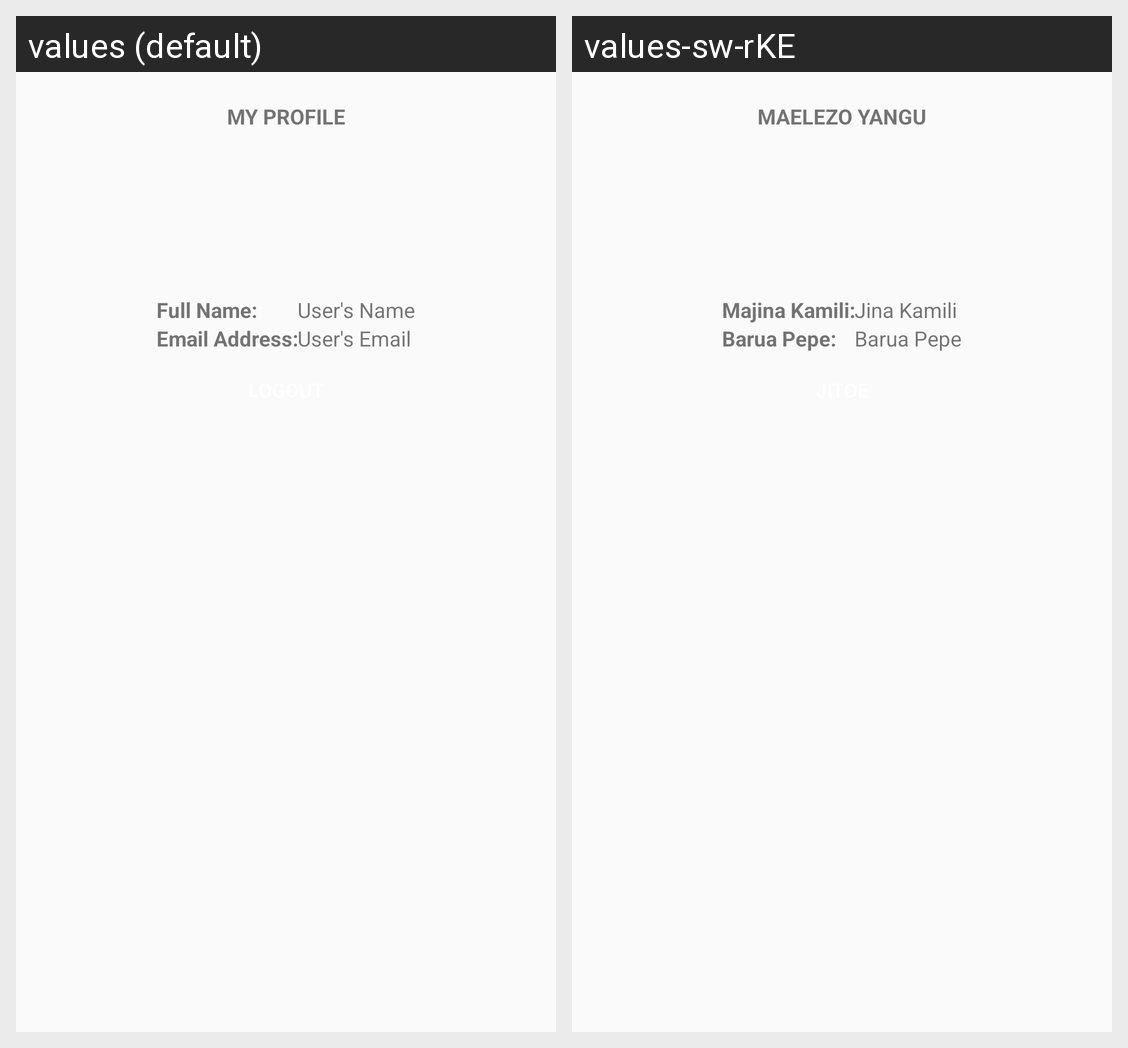

Here is an Android app screen in its default locale and in the app's own translations. Write out the translated-string differences for the strings that appear on this screen.
Android screen res/layout/fragment_settings.xml rendered under 2 locales, left to right: values (default), values-sw-rKE. Device: Nexus 5 (rendered at 1080×1920; each locale shown at half size, 540×960, under a caption strip naming it); theme AppTheme.
Strings drawn on this screen, with the default value and each locale's value (text and hints the layout hard-codes, and strings that could not be matched under every locale, appear in the picture but are not listed):

my_profile
  values: MY PROFILE
  values-sw-rKE: MAELEZO YANGU

names
  values: Full Name:
  values-sw-rKE: Majina Kamili:

email_address
  values: Email Address:
  values-sw-rKE: Barua Pepe:

user_s_name
  values: User's Name
  values-sw-rKE: Jina Kamili

user_s_email
  values: User's Email
  values-sw-rKE: Barua Pepe
